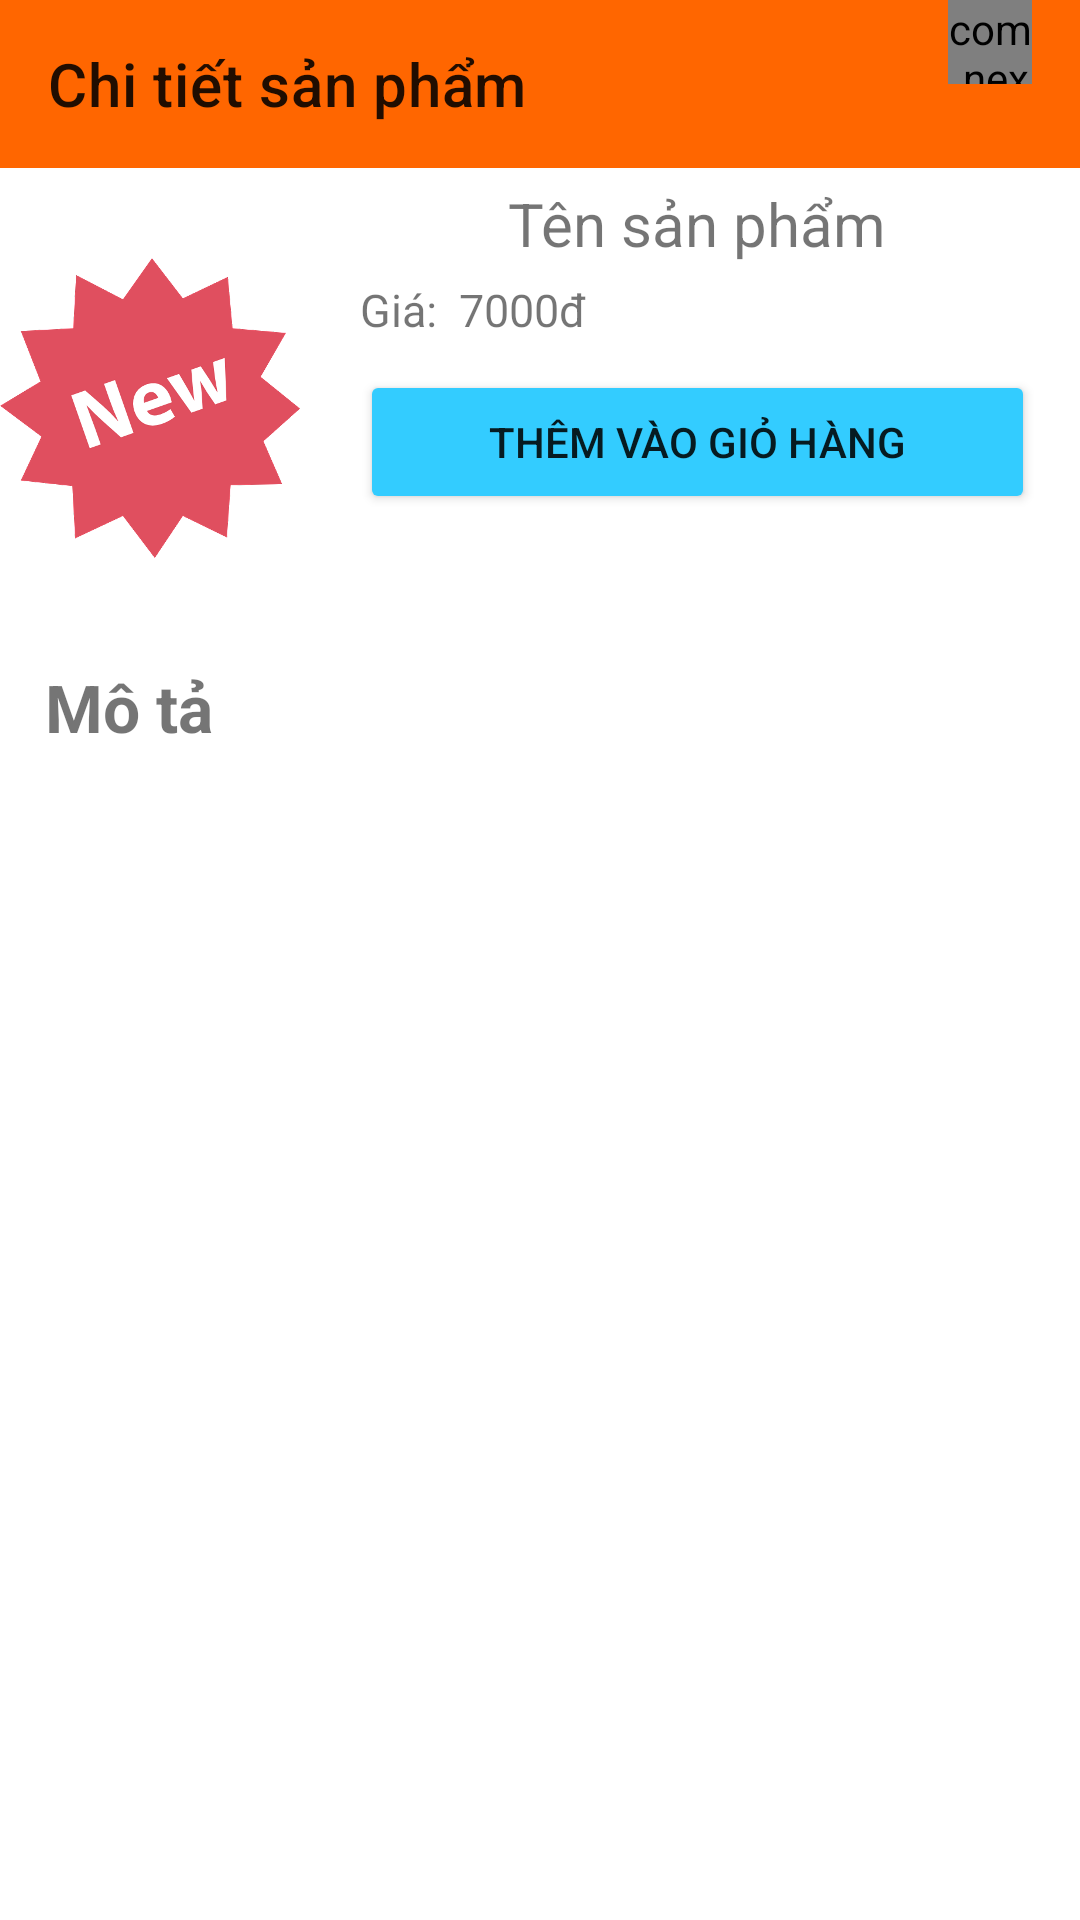

Reconstruct the res/layout file that produces this screen, plus the resources it refers to.
<!-- AndroidManifest.xml: application theme Theme.QLBHTapHoa -->
<!-- res/layout/activity_chi_tiet.xml -->
<?xml version="1.0" encoding="utf-8"?>
<androidx.constraintlayout.widget.ConstraintLayout xmlns:android="http://schemas.android.com/apk/res/android"
    xmlns:app="http://schemas.android.com/apk/res-auto"
    xmlns:tools="http://schemas.android.com/tools"
    android:layout_width="match_parent"
    android:layout_height="match_parent"
    tools:context=".activity.ChiTietActivity">
    <androidx.appcompat.widget.Toolbar
        android:id="@+id/bar_chi_tiet"
        app:title="Chi tiết sản phẩm"
        android:background="#FF6600"
        app:layout_constraintTop_toTopOf="parent"
        android:layout_width="match_parent"
        android:layout_height="?attr/actionBarSize">
        <FrameLayout
            android:id="@+id/far_chi_tiet"
            android:layout_marginRight="16dp"
            android:layout_width="55dp"
            android:layout_height="?attr/actionBarSize"
            android:layout_gravity="right">
            <com.nex3z.notificationbadge.NotificationBadge
                android:id="@+id/menu_sl"
                android:layout_width="28dp"
                android:layout_height="28dp"
                android:layout_gravity="top|right"
                app:nbMaxTextLength="2"/>
                <ImageView
                    android:src="@drawable/ic_shopping_cart_24"
                    android:layout_width="35dp"
                    android:layout_height="35dp"
                    android:layout_marginTop="15dp"
                    />
        </FrameLayout>
    </androidx.appcompat.widget.Toolbar>

    <LinearLayout
        android:id="@+id/li_1"
        android:layout_width="match_parent"
        android:layout_height="wrap_content"
        android:layout_marginTop="5dp"
        android:orientation="horizontal"
        app:layout_constraintTop_toBottomOf="@id/bar_chi_tiet">
        <ImageView
            android:id="@+id/hinh_anh_chi_tiet"
            android:src="@drawable/iconnew_w512"
            android:layout_width="100dp"
            android:layout_height="150dp"/>
        <LinearLayout
            android:orientation="vertical"
            android:layout_marginLeft="5dp"
            android:layout_width="match_parent"
            android:layout_height="match_parent">
            <TextView
                android:id="@+id/txt_ten_sp_chi_tiet"
                android:textSize="20sp"
                android:gravity="center"
                android:text="Tên sản phẩm"
                android:layout_width="match_parent"
                android:layout_height="wrap_content"/>
            <TextView
                android:id="@+id/txt_gia_sp"
                android:textSize="15sp"
                android:layout_marginTop="5dp"
                android:layout_marginLeft="15dp"
                android:text="Giá:  7000đ"
                android:layout_width="match_parent"
                android:layout_height="wrap_content"/>
            <Spinner
                android:id="@+id/spin"
                android:backgroundTint="#EEEEEE"
                android:layout_marginTop="5dp"
                android:layout_marginStart="20dp"
                android:layout_marginEnd="20dp"
                android:background="@drawable/spinner"
                android:layout_width="match_parent"
                android:layout_height="wrap_content"/>
            <Button
                android:id="@+id/btl_them"
                android:layout_marginTop="5dp"
                android:backgroundTint="#33CCFF"
                android:text="Thêm vào giỏ hàng"
                android:layout_marginEnd="15dp"
                android:layout_marginStart="15dp"
                android:layout_width="match_parent"
                android:layout_height="wrap_content"/>
        </LinearLayout>
    </LinearLayout>
    <LinearLayout
        android:orientation="vertical"
        android:layout_width="match_parent"
        android:layout_height="0dp"
        app:layout_constraintTop_toBottomOf="@id/li_1"
        app:layout_constraintBottom_toBottomOf="parent"
        android:layout_marginTop="5dp">
        <TextView
            android:textSize="22sp"
            android:textStyle="bold"
            android:layout_marginTop="5dp"
            android:layout_marginLeft="15dp"
            android:text="Mô tả"
            android:layout_width="match_parent"
            android:layout_height="wrap_content"/>
        <ScrollView
            android:layout_width="match_parent"
            android:layout_height="wrap_content">
            <TextView
                android:id="@+id/txt_mo_ta_chi_tiet"
                android:layout_marginTop="5dp"
                android:layout_marginLeft="15dp"
                android:layout_width="match_parent"
                android:layout_height="wrap_content"/>
        </ScrollView>

    </LinearLayout>

</androidx.constraintlayout.widget.ConstraintLayout>
<!-- resources referenced by this layout -->
<resources>
  <!-- drawable iconnew_w512: png bitmap (drawable-hdpi, 76517 bytes) -->
  <!-- drawable spinner (drawable) -->
  <?xml version="1.0" encoding="utf-8"?>
  <shape xmlns:android="http://schemas.android.com/apk/res/android">
      <solid android:color="#3366FF"/>
      <corners android:radius="4dp"/>
      <stroke android:width="3dp"
          android:color="#FF0000"/>
  </shape>
  <style name="Theme.QLBHTapHoa" parent="Theme.MaterialComponents.DayNight.DarkActionBar">
          
          <item name="colorPrimary">@color/purple_500</item>
          <item name="colorPrimaryVariant">@color/purple_700</item>
          <item name="colorOnPrimary">@color/white</item>
          
          <item name="colorSecondary">@color/teal_200</item>
          <item name="colorSecondaryVariant">@color/teal_700</item>
          <item name="colorOnSecondary">@color/black</item>
          
          <item name="android:statusBarColor">?attr/colorPrimaryVariant</item>
          
          <item name="windowActionBar">false</item>
          <item name="windowNoTitle">true</item>
      </style>
  <!-- not gathered from this repository: default colours our renderer supplied (Android Studio template values) -->
  <color name="purple_500">#FF6200EE</color>
  <color name="purple_700">#FF3700B3</color>
  <color name="teal_200">#FF03DAC5</color>
  <color name="teal_700">#FF018786</color>
  <color name="black">#FF000000</color>
  <color name="white">#FFFFFFFF</color>
</resources>
